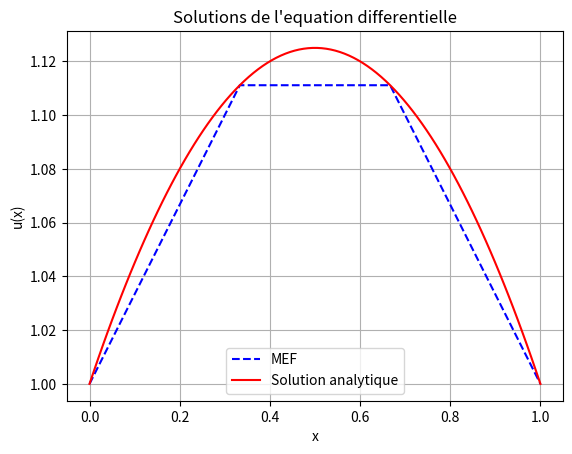

Reproduce this figure in Python.
#!/usr/bin/env python3
# -*- coding: utf-8 -*-
"""
Created on Sun Feb  2 20:40:34 2025

[redacted]
"""

"""
Equation de Poisson 1D :  -u''(x) = f(x) : sur [0, L] avec f(x) = 1
Problème de Dirichlet : u(0) = u_0 et u(L) = u_L
"""

import numpy as np
import matplotlib.pyplot as plt

from scipy.sparse.linalg import spsolve
from scipy.sparse import csr_matrix

#=============================================================================#
# Parametres du problème
#=============================================================================#

E = 3 # Nombre d'elements
n = E + 1 # Nombre de noeuds

L = 1
x_0, x_L = 0, L # Domaine de dfinition

u_0, u_L = 1, 1 # Conditions de Dirichlet non-homogene

#=============================================================================#
# Definition de la fonction source f(x)
#=============================================================================#
def f(x):
    return 1

#=============================================================================#
# Definition du maillage
#=============================================================================#

noeud = np.linspace(x_0, x_L, n) # discretisation de l'intervalle [x0,xL] en n noeuds

# Definition de la matrice element #
vector1 = np.arange(1, n) # Creer un vecteur ligne contenant les entiers de 1 a n-1
vector2 = np.arange(2, n + 1) # Creer un vecteur ligne contenant les entiers de 2 a n
element = np.array([vector1, vector2])

# Nombre d'elements
nombre_element = element.shape[1] # element.shape retourne un tuple reprrsentant les dimensions du tableau
                                  # shape[1] donne la taille de la seconde dimension, qui correspond au nombre de colonne

#=============================================================================#
# Assemblage du membre de gauche
#=============================================================================#

# Assemblage de la matrice de rigidité K
K = np.zeros((n, n)) # Initialisation
for i in range(nombre_element):
    # Selection des noeuds bordant l'element i
    
    # Indices des noeuds bordant de l'element i
    N = element[:2, i] # selectionne les deux premieres lignes de la i-eme colonne de la matrice element
    
    # Coordonnee des noeuds bordant l'element
    x = noeud[N-1] # Recupere les coordonnees des deux noeuds definis par N dans la matrice noeud, ou chaque ligne represente les coordonnees d'un noeud
    xa, xb = x[0], x[1] # Coordonnees des deux noeuds bordant l'element
    
    # Longueur de l'element courant
    h = abs(xb -xa)
    
    # Assemblage de la matrice élémentaire
    K_el = (1 / h) * np.array([[1, -1],[-1, 1]])
    
    # Assemblage de la matrice globale    
    K[np.ix_(N-1, N-1)] += K_el

#=============================================================================#
# Second membre
#=============================================================================#

# Assemblage du vecteur de charge b
b = np.zeros(n) # Initialisation
for i in range(nombre_element): # La boucle parcourt chaque element
    # Selection des noeuds bordant l'element i
    
    # Indices des noeuds bordant l'element i
    N = element[:2, i] # selectionne les deux premieres lignes de la i-eme colonne de la matrice element
    
    # Coordonnee des noeuds bordant l'element i
    x = noeud[N-1]  # Recuperation des coordonnees des noeuds bordant l'element courant
    xa, xb = x[0], x[1]  # Coordonnees des noeuds bordant l'element courant
    
    # Longueur de l'element courant
    h = abs(xb - xa)

    # Assemblage du vecteur élémentaire
    b_el = (h/ 2) * np.array([1, 1])
    
    # Assemblage du vecteur global
    b[N-1] += b_el

#=======================
# Contribution des effets de bords du aux conditions de Dirichlet
#=======================

l = np.zeros(n) # Initialisation
for j in range(n): # la boucle parcours les noeuds
    l[j] += u_0 * K[j, 0] + u_L * K[j, -1]

#=======================

B = b - l

#=============================================================================#
# Prise en compte des conditions limites
#=============================================================================#

# Liste des noeuds ou la solution est imposee (bords)
noeuds_bords = np.array([0, n-1])

# Liste complementaire des noeuds ou la solution sera calculee (interieur)
noeuds_int = np.arange(1, n-1)  # Creer une sequence de 1  n-1

#=============================================================================#
# Resolution du systeme lineaire
#=============================================================================#

# Extraction de la sous-matrice A_int
K_int = K[noeuds_int, :][:, noeuds_int]

# Extraction du sous vecteur b_int
B_int = B[noeuds_int]

# Résolution du système linéaire homogène interne
K_sparse = csr_matrix(K_int)
w_int = spsolve(K_sparse, B_int)

# Ajout des conditions aux bords homogène
w = np.concatenate(([0], w_int, [0]))

# Définition du vecteur u_tilde 
u_tilde = np.zeros(n)
u_tilde[0] = u_0
u_tilde[-1] = u_L

u = w + u_tilde

#=============================================================================#
# Solution analytique de l'equation differentielle
#=============================================================================#
x_range = np.linspace(x_0, x_L, 100)
def u_exact(x_range):
    C_1 = (1/ L) * (u_L - u_0) + (L/ 2)
    C_2 = u_0
    return - x_range**2 / 2 + C_1 * x_range + C_2

#=============================================================================#
# Tracer la solution numerique
#=============================================================================#

# Affichage de la solution MEF
plt.plot(noeud, u,
         label="MEF",
         color="blue",
         linestyle="--")

# Affichage de la solution analytique
plt.plot(x_range, u_exact(x_range),
         label="Solution analytique",
         color="red",
         linestyle="-")

plt.xlabel("x")
plt.ylabel("u(x)")
plt.title("Solutions de l'equation differentielle")
plt.grid(True)
plt.legend()
plt.show()